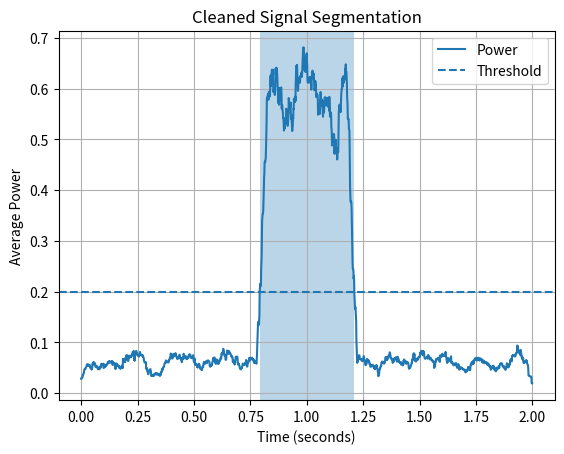

The matplotlib source for this figure:
import numpy as np
import matplotlib.pyplot as plt
from scipy import ndimage

np.random.seed(42)

fs = 1000
duration = 2

t = np.arange(0, duration, 1 / fs)

# Noise
noise = 0.25 * np.random.randn(len(t))

# Signal burst
burst = np.zeros_like(t)

mask = (t >= 0.8) & (t <= 1.2)
burst[mask] = np.sin(2 * np.pi * 50 * t[mask])

received = noise + burst

# Short-window power
window_size = 50

power = np.convolve(
    received ** 2,
    np.ones(window_size) / window_size,
    mode="same"
)

# Initial detection
threshold = 0.20
detected = power > threshold

# Close small gaps
structure = np.ones(30)

cleaned = ndimage.binary_closing(
    detected,
    structure=structure
)

# Remove small isolated regions
cleaned = ndimage.binary_opening(
    cleaned,
    structure=structure
)

# Find segments
labels, num_labels = ndimage.label(cleaned)

segments = []

for label in range(1, num_labels + 1):

    indices = np.where(labels == label)[0]

    if len(indices) >= 20:
        segments.append(
            (indices[0], indices[-1])
        )

# Plot
plt.plot(t, power, label="Power")

plt.axhline(
    threshold,
    linestyle="--",
    label="Threshold"
)

for start, end in segments:

    plt.axvspan(
        t[start],
        t[end],
        alpha=0.3
    )

plt.xlabel("Time (seconds)")
plt.ylabel("Average Power")
plt.title("Cleaned Signal Segmentation")
plt.legend()
plt.grid()
plt.show()

for start, end in segments:
    print(
        f"Segment: "
        f"{t[start]:.3f} s → {t[end]:.3f} s"
    )
